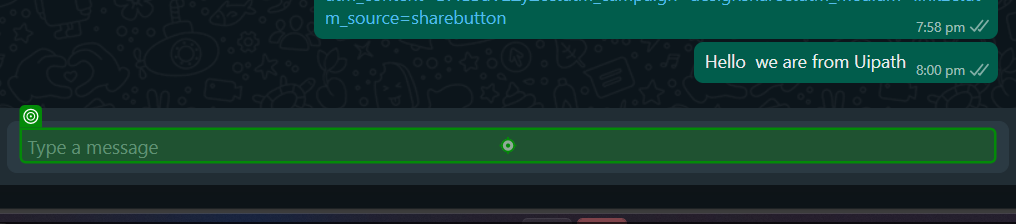
Task: we can send  bulk messages  or individual messages to individual persons using uipath using excel file .where excel contain a list of numbers
Workflow: Main

Step 1: type "[CurrentRow("message").ToString]" into the paragraph in window '(7) WhatsApp' (msedge.exe)
